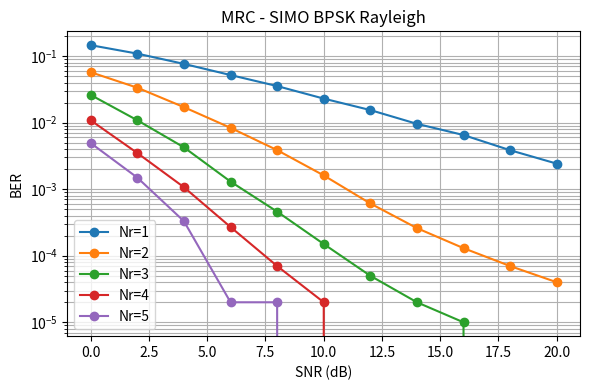
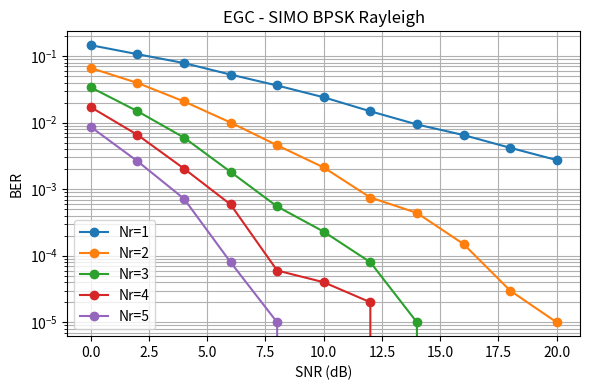
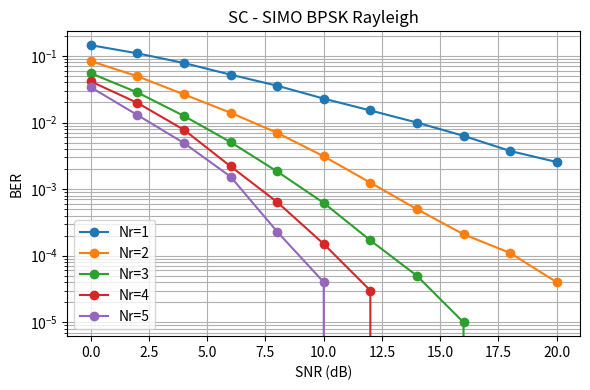

Write Python code to recreate these figures, in order.
import numpy as np, matplotlib.pyplot as plt
np.random.seed(0)
SNRdB = np.arange(0,21,2); SNR = 10**(SNRdB/10)
N = 100000                      # adjust for accuracy/speed
Nr_list = [1,2,3,4,5]
methods = ["MRC","EGC","SC"]

bits = np.random.randint(0,2,size=N); s = 2*bits-1

for method in methods:
    plt.figure(figsize=(6,4))
    for Nr in Nr_list:
        bers = []
        for snr in SNR:
            sigma = np.sqrt(1/(2*snr))
            h = (np.random.randn(N,Nr)+1j*np.random.randn(N,Nr))/np.sqrt(2)
            n = (np.random.randn(N,Nr)+1j*np.random.randn(N,Nr))*sigma
            r = h * s[:,None] + n

            if method=="MRC":
                y = np.sum(np.conj(h)*r,axis=1)
            elif method=="EGC":
                w = np.conj(h)/(np.abs(h)+1e-12)
                y = np.sum(w*r,axis=1)
            else:  # SC
                idx = np.argmax(np.abs(h)**2,axis=1)
                h_sc = h[np.arange(N),idx]; r_sc = r[np.arange(N),idx]
                y = np.conj(h_sc)*r_sc

            dec = (np.real(y)>0).astype(int)
            bers.append(np.mean(dec!=bits))
        plt.semilogy(SNRdB, bers, marker='o', label=f'Nr={Nr}')
    plt.title(f'{method} - SIMO BPSK Rayleigh'); plt.xlabel('SNR (dB)'); plt.ylabel('BER')
    plt.grid(True,which='both'); plt.legend(); plt.tight_layout()
plt.show()
